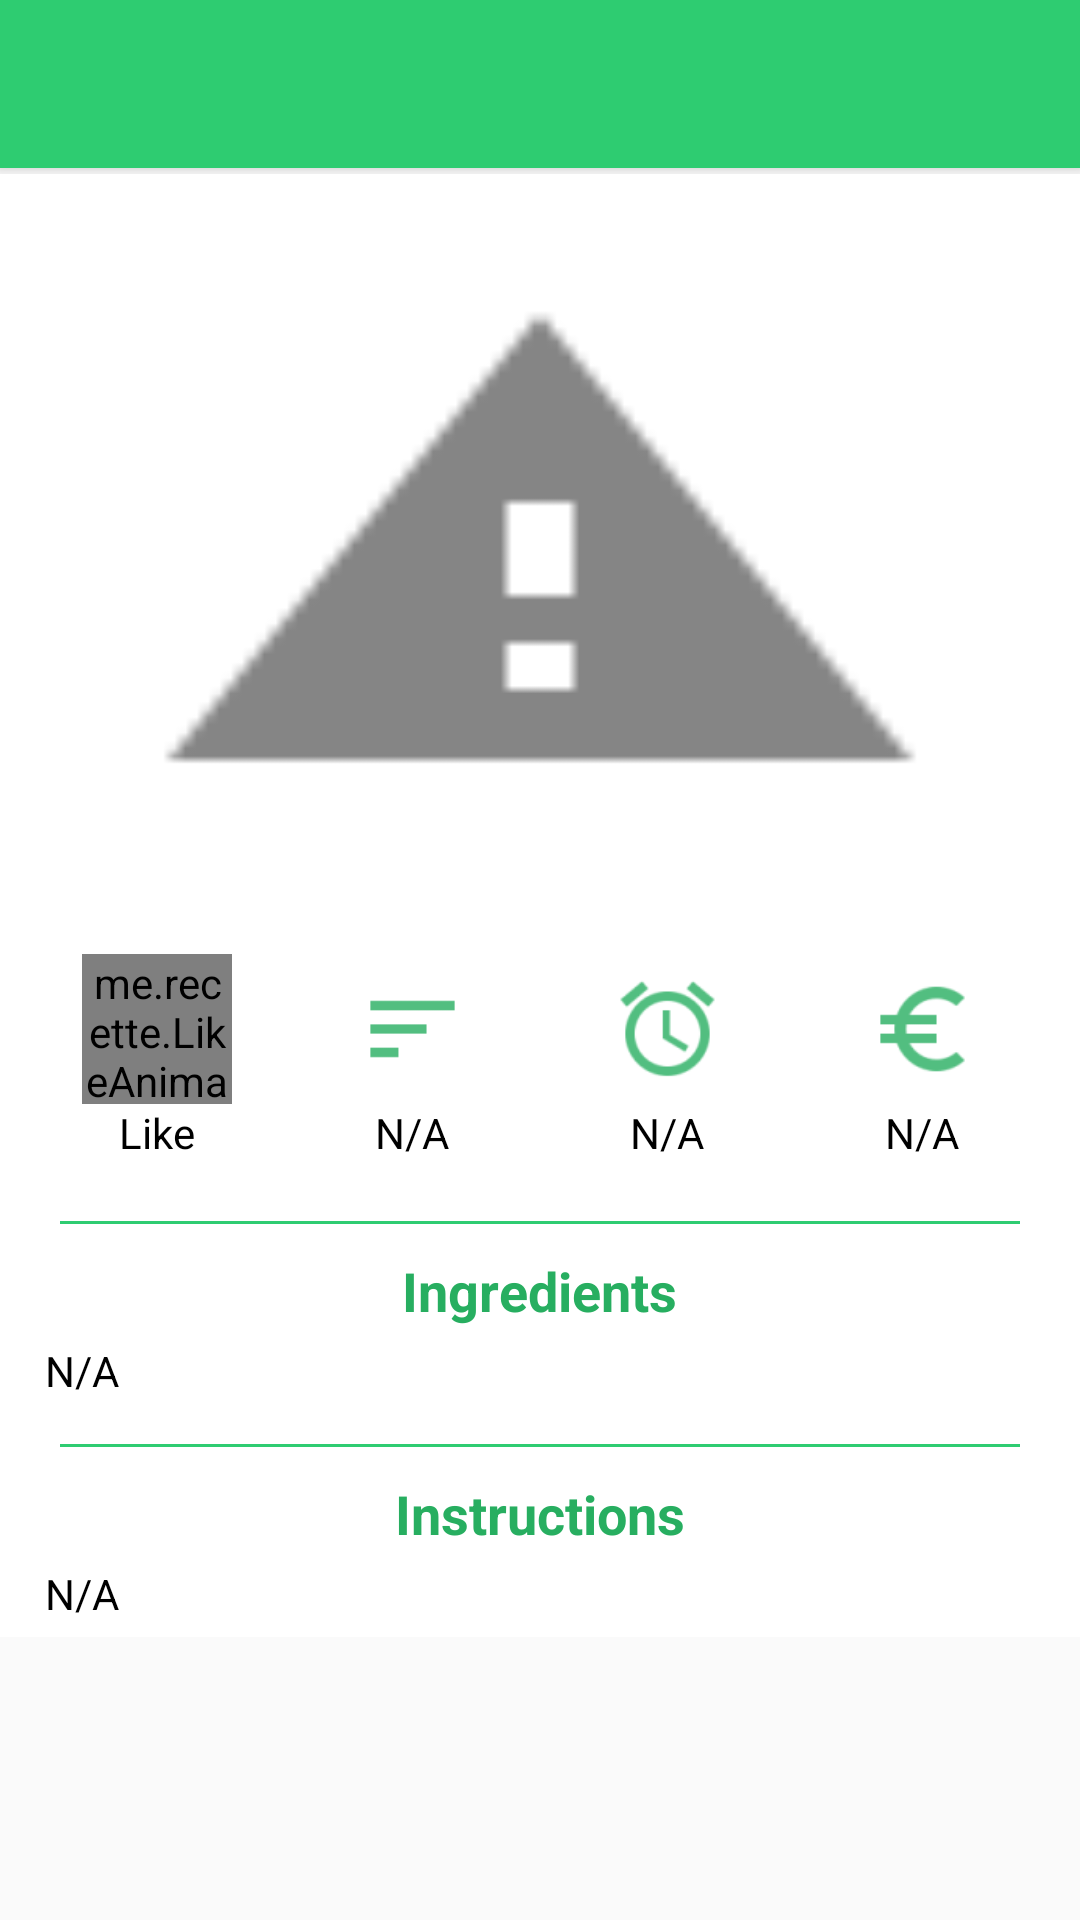

Write the Android layout XML for this screen, with the resource values it uses.
<!-- AndroidManifest.xml: application theme AppTheme -->
<!-- res/layout/activity_main.xml -->
<LinearLayout xmlns:android="http://schemas.android.com/apk/res/android"
    xmlns:tools="http://schemas.android.com/tools" android:layout_width="match_parent"
    android:layout_height="match_parent"
    tools:context=".MainActivity"
    android:orientation="vertical">

    <include layout="@layout/app_bar" />

    <ScrollView
        android:layout_width="wrap_content"
        android:layout_height="wrap_content"
        android:id="@+id/scrollView" >

        <LinearLayout
            android:orientation="vertical"
            android:layout_width="match_parent"
            android:layout_height="match_parent"
            android:background="@color/white">

            <LinearLayout
                android:orientation="vertical"
                android:id="@+id/recipeImageView"
                android:layout_width="match_parent"
                android:layout_height="250dp"
                android:background="@drawable/on_fail"
                android:scaleType = "centerCrop">

                <TextView
                    android:layout_width="match_parent"
                    android:layout_height="wrap_content"
                    android:text="@string/unavailable"
                    android:textSize="20sp"
                    android:id="@+id/recipeTextView"
                    android:paddingTop="20dp"
                    android:paddingBottom="20dp"
                    android:gravity="center_horizontal"
                    android:textColor="@color/black"
                    android:visibility="gone"
                    android:background="@color/light_black" />
            </LinearLayout>

            <LinearLayout
                android:orientation="horizontal"
                android:layout_width="match_parent"
                android:layout_height="wrap_content"
                android:layout_gravity="center_horizontal"
                android:padding="10dp">

                <LinearLayout
                    android:orientation="vertical"
                    android:layout_width="match_parent"
                    android:layout_height="match_parent"
                    android:layout_weight="1"
                    android:clickable="true">

                    <FrameLayout
                        android:layout_width="50dp"
                        android:layout_height="50dp"
                        android:layout_gravity="center">
                        <me.recette.LikeAnimation.LikeButtonView
                            android:layout_width="match_parent"
                            android:layout_height="match_parent"
                            android:id="@+id/recipeLikeButtonView">

                        </me.recette.LikeAnimation.LikeButtonView>

                    </FrameLayout>



                    <TextView
                        android:layout_width="wrap_content"
                        android:layout_height="wrap_content"
                        android:layout_gravity="center"
                        android:text="@string/like"
                        android:id="@+id/textFavorite"
                        android:textColor="@color/black"/>
                </LinearLayout>
                <LinearLayout
                    android:orientation="vertical"
                    android:layout_width="match_parent"
                    android:layout_height="match_parent"
                    android:layout_weight="1">

                    <ImageView
                        android:layout_width="match_parent"
                        android:layout_height="50dp"
                        android:src="@drawable/level_icon"
                        android:id="@+id/imageLevel" />

                    <TextView
                        android:layout_width="wrap_content"
                        android:layout_height="wrap_content"
                        android:layout_gravity="center"
                        android:text="@string/unavailable"
                        android:id="@+id/recipeDifficultyTextView"
                        android:textColor="@color/black"/>
                </LinearLayout>
                <LinearLayout
                    android:orientation="vertical"
                    android:layout_width="match_parent"
                    android:layout_height="match_parent"
                    android:layout_weight="1">

                    <ImageView
                        android:layout_width="match_parent"
                        android:layout_height="50dp"
                        android:src="@drawable/alarm_icon"
                        android:id="@+id/imageAlam" />

                    <TextView
                        android:layout_width="wrap_content"
                        android:layout_height="wrap_content"
                        android:layout_gravity="center"
                        android:text="@string/unavailable"
                        android:id="@+id/recipeTimeTextView"
                        android:textColor="@color/black"/>
                </LinearLayout>
                <LinearLayout
                    android:orientation="vertical"
                    android:layout_width="match_parent"
                    android:layout_height="match_parent"
                    android:layout_weight="1">

                    <ImageView
                        android:layout_width="match_parent"
                        android:layout_height="50dp"
                        android:src="@drawable/euro_icon"
                        android:id="@+id/imageEuro" />

                    <TextView
                        android:layout_width="wrap_content"
                        android:layout_height="wrap_content"
                        android:layout_gravity="center"
                        android:text="@string/unavailable"
                        android:id="@+id/recipeCostTextView"
                        android:textColor="@color/black"/>
                </LinearLayout>
            </LinearLayout>

            <View
                android:layout_width="wrap_content"
                android:layout_height="1dip"
                android:background="@color/primary_color"
                android:layout_marginLeft="20dp"
                android:layout_marginRight="20dp"
                android:layout_marginTop="10dp"
                android:layout_marginBottom="10dp"/>

            <LinearLayout
                android:orientation="vertical"
                android:layout_width="match_parent"
                android:layout_height="wrap_content"
                android:layout_marginLeft="10dp"
                android:layout_marginRight="10dp">

                <TextView
                    android:layout_width="wrap_content"
                    android:layout_height="wrap_content"
                    android:layout_gravity="center"
                    android:text="@string/recipe_ingredients_description"
                    android:textSize="18sp"
                    android:textColor="@color/colorPrimaryDark"
                    android:id="@+id/textTitleIngredients2"
                    android:textStyle="bold" />

                <TextView
                    android:layout_width="match_parent"
                    android:layout_height="wrap_content"
                    android:padding="5dp"
                    android:text="@string/unavailable"
                    android:textColor="@color/black"
                    android:id="@+id/textIngredients" />
            </LinearLayout>
            <View
                android:layout_width="wrap_content"
                android:layout_height="1dip"
                android:background="@color/primary_color"
                android:layout_marginLeft="20dp"
                android:layout_marginRight="20dp"
                android:layout_marginTop="10dp"
                android:layout_marginBottom="10dp"/>

            <LinearLayout
                android:orientation="vertical"
                android:layout_width="match_parent"
                android:layout_height="wrap_content"
                android:layout_marginLeft="10dp"
                android:layout_marginRight="10dp">

                <TextView
                    android:layout_width="wrap_content"
                    android:layout_height="wrap_content"
                    android:layout_gravity="center"
                    android:text="@string/recipe_preparation_description"
                    android:textSize="18sp"
                    android:textColor="@color/colorPrimaryDark"
                    android:id="@+id/textTitlePreparation"
                    android:textStyle="bold" />

                <TextView
                    android:layout_width="match_parent"
                    android:layout_height="wrap_content"
                    android:padding="5dp"
                    android:text="@string/unavailable"
                    android:textColor="@color/black"
                    android:id="@+id/textPreparation" />
            </LinearLayout>
        </LinearLayout>
    </ScrollView>


</LinearLayout>
<!-- res/layout/app_bar.xml (included above) -->
<?xml version="1.0" encoding="utf-8"?>
<LinearLayout xmlns:android="http://schemas.android.com/apk/res/android"
    xmlns:app="http://schemas.android.com/apk/res-auto"
    android:layout_width="match_parent"
    android:layout_height="wrap_content"
    android:orientation="vertical">

    <android.support.v7.widget.Toolbar
        android:id="@+id/app_bar"
        android:layout_width="match_parent"
        app:theme="@style/ThemeOverlay.AppCompat.Dark.ActionBar"
        android:layout_height="?android:actionBarSize"
        android:background="@color/primary_color"
        android:elevation="4dp">

    </android.support.v7.widget.Toolbar>

    <View
        android:layout_width="match_parent"
        android:layout_height="2dp"
        android:id="@+id/appBarShadow"
        android:background="@drawable/bottom_shadow"
        android:visibility="invisible"/>

</LinearLayout>
<!-- resources referenced by this layout -->
<resources>
  <item name="black" type="color">#FF000000</item>
  <item name="colorPrimaryDark" type="color">#FF27ae60</item>
  <item name="light_black" type="color">#55EEEEEE</item>
  <item name="primary_color" type="color">#FF2ecc71</item>
  <item name="white" type="color">#FFFFFFFF</item>
  <!-- drawable alarm_icon: png bitmap (drawable-hdpi, 1096 bytes) -->
  <!-- drawable euro_icon: png bitmap (drawable-hdpi, 536 bytes) -->
  <!-- drawable level_icon: png bitmap (drawable-hdpi, 150 bytes) -->
  <!-- drawable on_fail: png bitmap (drawable-hdpi, 446 bytes) -->
  <string name="like">Like</string>
  <string name="recipe_ingredients_description">Ingredients</string>
  <string name="recipe_preparation_description">Instructions</string>
  <string name="unavailable">N/A</string>
  <style name="AppTheme" parent="Theme.AppCompat.Light.DarkActionBar">
          
          <item name="colorPrimary">@color/primary_color</item>
          <item name="colorPrimaryDark">@color/colorPrimaryDark</item>
          <item name="colorAccent">@color/blue</item>
          <item name="windowActionBar">false</item>
          <item name="windowNoTitle">true</item>
          <item name="colorControlNormal">@color/primary_color</item>
          <item name="colorControlActivated">@color/blue</item>
          <item name="colorControlHighlight">@color/blue</item>
      </style>
  <item name="blue" type="color">#FF3498db</item>
</resources>
